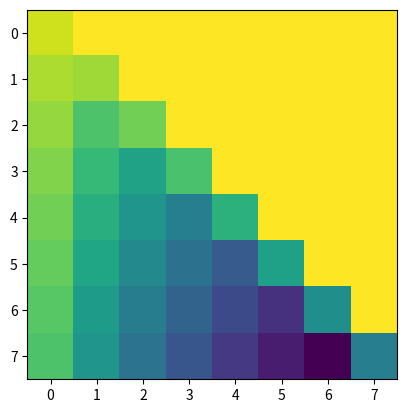

This figure's Python source:
import numpy as np
import matplotlib.pyplot as plt

def make_HiPPO(N):
    P = np.sqrt(1 + 2 * np.arange(N))
    A = P[:, np.newaxis] * P[np.newaxis, :]
    A = np.tril(A) - np.diag(np.arange(N))
    return -A


matrix_h = make_HiPPO(8)
print(matrix_h)
plt.imshow(matrix_h)
# for row in matrix_h:
#     plt.imshow(range(len(row)), row)
plt.show()
